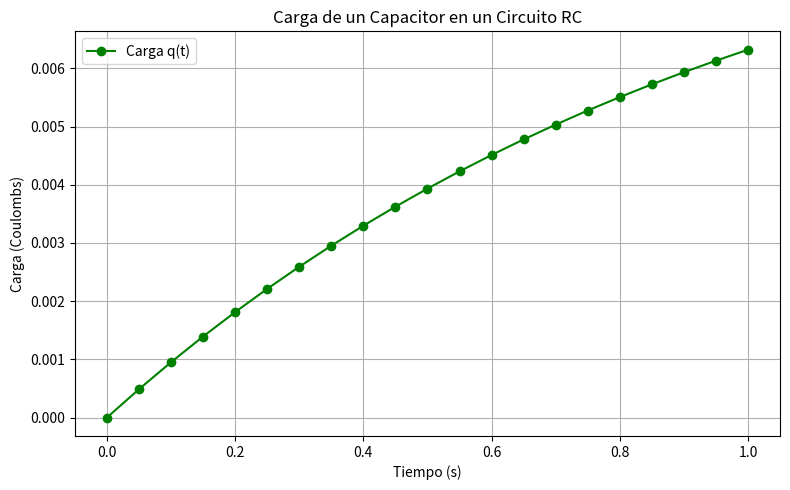

The matplotlib source for this figure:
#   Codigo que implementa el metodo de Runge-Kutta
#   de cuarto orden para resolver una ecuacion diferencial
#   
#           Autor:
# [redacted]
# [redacted]
#   Version 1.01 : 06/05/2025
#

import numpy as np
import matplotlib.pyplot as plt

# Parámetros del circuito
V = 10         # Voltaje en voltios
R = 1000       # Resistencia en ohmios
C = 0.001      # Capacitancia en faradios

# EDO: dq/dt = (V - q/C) / R
def f(t, q):
    return (V - q / C) / R

# Método de Runge-Kutta 4to orden
def runge_kutta_4(f, t0, q0, t_end, h):
    t_vals = [t0]
    q_vals = [q0]

    t = t0
    q = q0

    while t < t_end:
        k1 = f(t, q)
        k2 = f(t + h/2, q + h/2 * k1)
        k3 = f(t + h/2, q + h/2 * k2)
        k4 = f(t + h, q + h * k3)

        q += h * (k1 + 2*k2 + 2*k3 + k4) / 6
        t += h

        t_vals.append(round(t, 5))
        q_vals.append(q)

    return t_vals, q_vals

# Condiciones iniciales
t0 = 0
q0 = 0
t_end = 1
h = 0.05

# Ejecutar Runge-Kutta
t_vals, q_vals = runge_kutta_4(f, t0, q0, t_end, h)

# Graficar
plt.figure(figsize=(8, 5))
plt.plot(t_vals, q_vals, 'o-', label='Carga q(t)', color='green')
plt.title('Carga de un Capacitor en un Circuito RC')
plt.xlabel('Tiempo (s)')
plt.ylabel('Carga (Coulombs)')
plt.grid(True)
plt.legend()
plt.tight_layout()
plt.savefig("carga_capacitor_rc.png")
plt.show()
